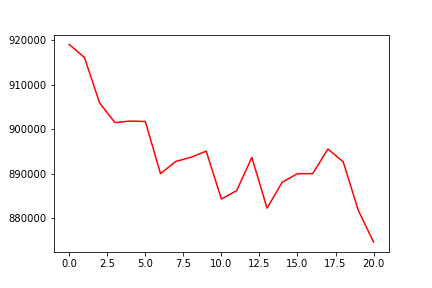

The table this chart was drawn from, first rows:
, 0
0, 919017
1, 916095
2, 905892
3, 901488
4, 901840
5, 901739
6, 890051
7, 892784
8, 893716
9, 895105
10, 884359
11, 886234
12, 893681
13, 882304
14, 888124
15, 890045
16, 890049
17, 895565
18, 892713
19, 881789
20, 874697
